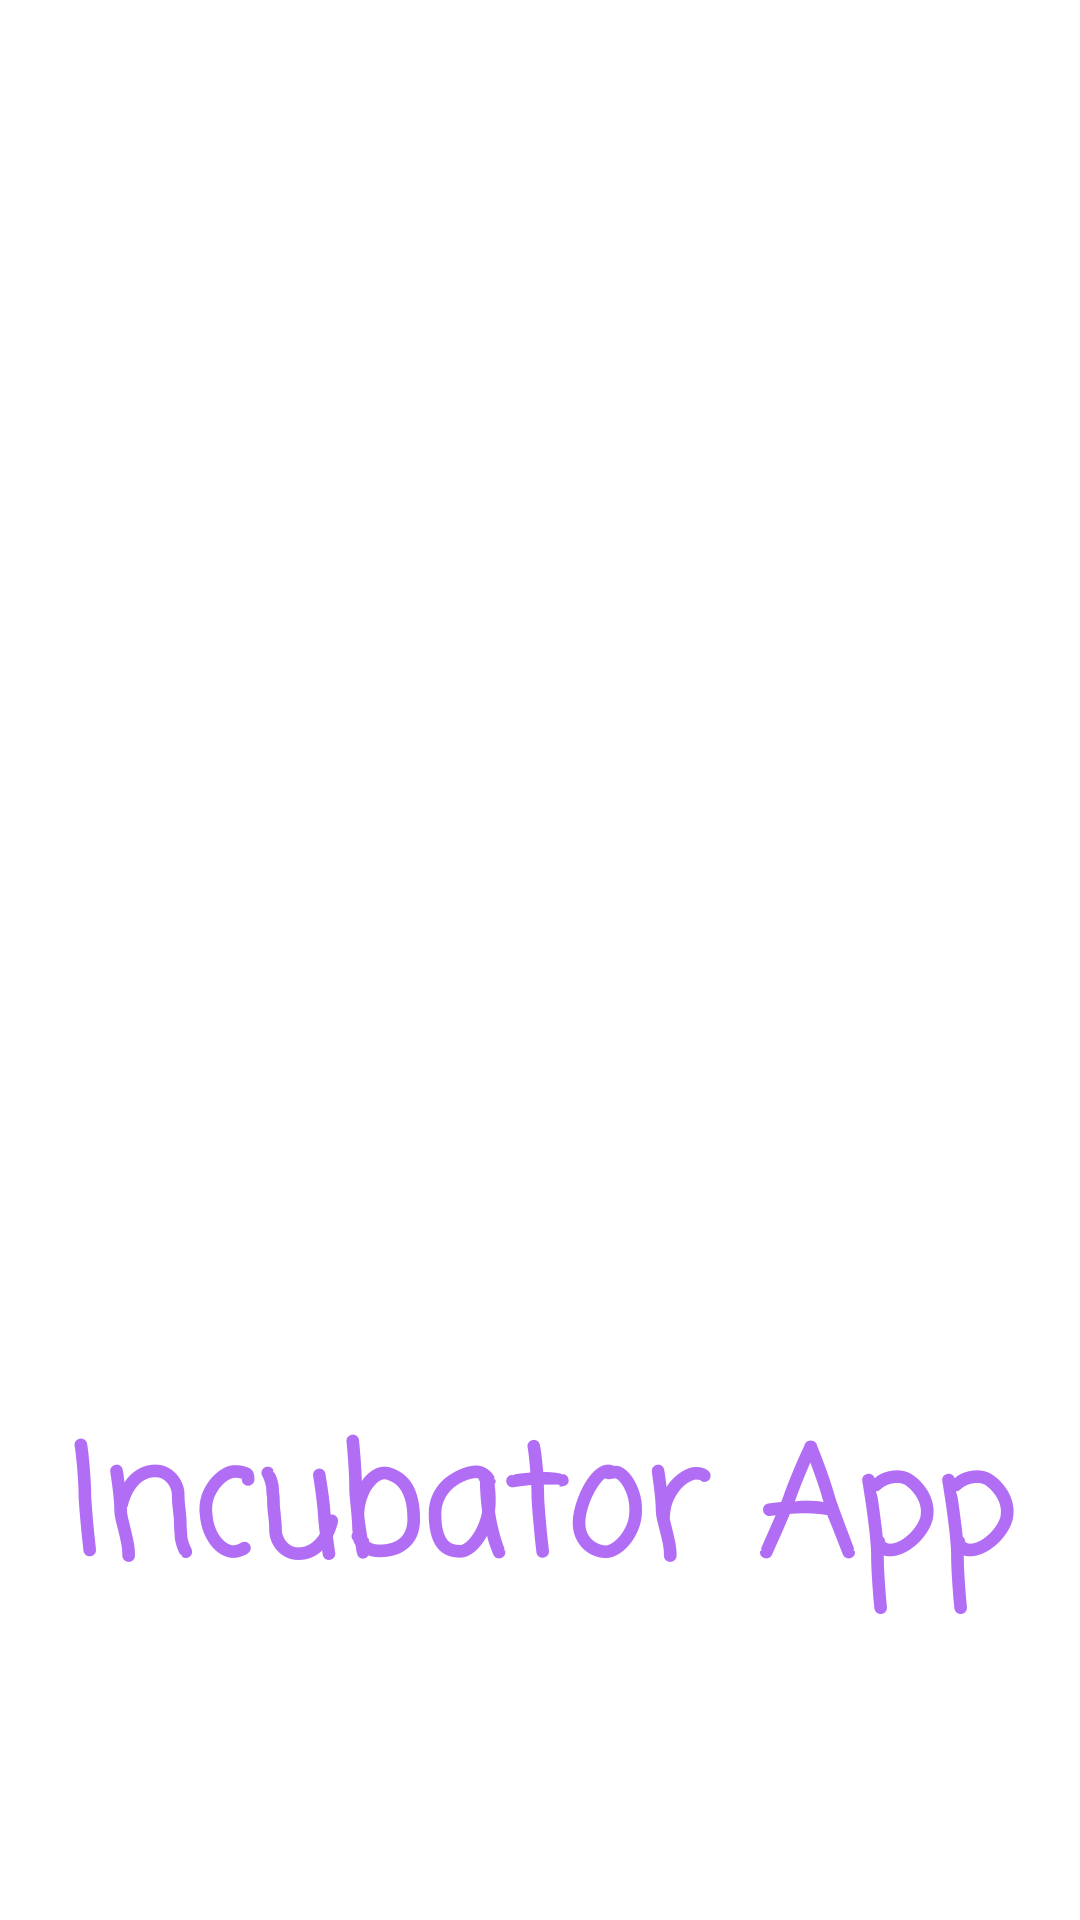

Here is an Android app screen rendered from its layout file. Give the layout XML and the strings, colors and styles it references.
<!-- AndroidManifest.xml: application theme Theme.IncubatorAPP -->
<!-- res/layout/firstpage.xml -->
<?xml version="1.0" encoding="utf-8"?>
<androidx.constraintlayout.widget.ConstraintLayout xmlns:android="http://schemas.android.com/apk/res/android"
    xmlns:app="http://schemas.android.com/apk/res-auto"
    xmlns:tools="http://schemas.android.com/tools"
    android:layout_width="match_parent"
    android:layout_height="match_parent">

    <ImageView
        android:id="@+id/imageView"
        android:layout_width="333dp"
        android:layout_height="351dp"
        android:contextClickable="true"
        android:src="@drawable/family"
        android:textAlignment="gravity"
        app:layout_constraintBottom_toBottomOf="parent"
        app:layout_constraintEnd_toEndOf="parent"
        app:layout_constraintStart_toStartOf="parent"
        app:layout_constraintTop_toTopOf="parent"
        app:layout_constraintVertical_bias="0.375" />

    <TextView
        android:id="@+id/textView"
        android:layout_width="316dp"
        android:layout_height="82dp"
        android:fontFamily="casual"
        android:text="Incubator App"
        android:textAlignment="center"
        android:textColor="#B16EF4"
        android:textDirection="firstStrongRtl"
        android:textSize="96sp"
        android:textStyle="bold"
        app:autoSizeTextType="uniform"
        app:layout_constraintBottom_toBottomOf="parent"
        app:layout_constraintEnd_toEndOf="@+id/imageView"
        app:layout_constraintHorizontal_bias="0.494"
        app:layout_constraintStart_toStartOf="@+id/imageView"
        app:layout_constraintTop_toBottomOf="@+id/imageView"
        app:layout_constraintVertical_bias="0.073" />
</androidx.constraintlayout.widget.ConstraintLayout>
<!-- resources referenced by this layout -->
<resources>
  <style name="Theme.IncubatorAPP" parent="Theme.MaterialComponents.DayNight.DarkActionBar">
          
          <item name="colorPrimary">@color/purple_500</item>
          <item name="colorPrimaryVariant">@color/purple_700</item>
          <item name="colorOnPrimary">@color/white</item>
          
          <item name="colorSecondary">@color/teal_200</item>
          <item name="colorSecondaryVariant">@color/teal_700</item>
          <item name="colorOnSecondary">@color/black</item>
          
          <item name="android:statusBarColor">?attr/colorPrimaryVariant</item>
          
      </style>
  <!-- not gathered from this repository: default colours our renderer supplied (Android Studio template values) -->
  <color name="purple_500">#FF6200EE</color>
  <color name="purple_700">#FF3700B3</color>
  <color name="teal_200">#FF03DAC5</color>
  <color name="teal_700">#FF018786</color>
  <color name="black">#FF000000</color>
  <color name="white">#FFFFFFFF</color>
</resources>
